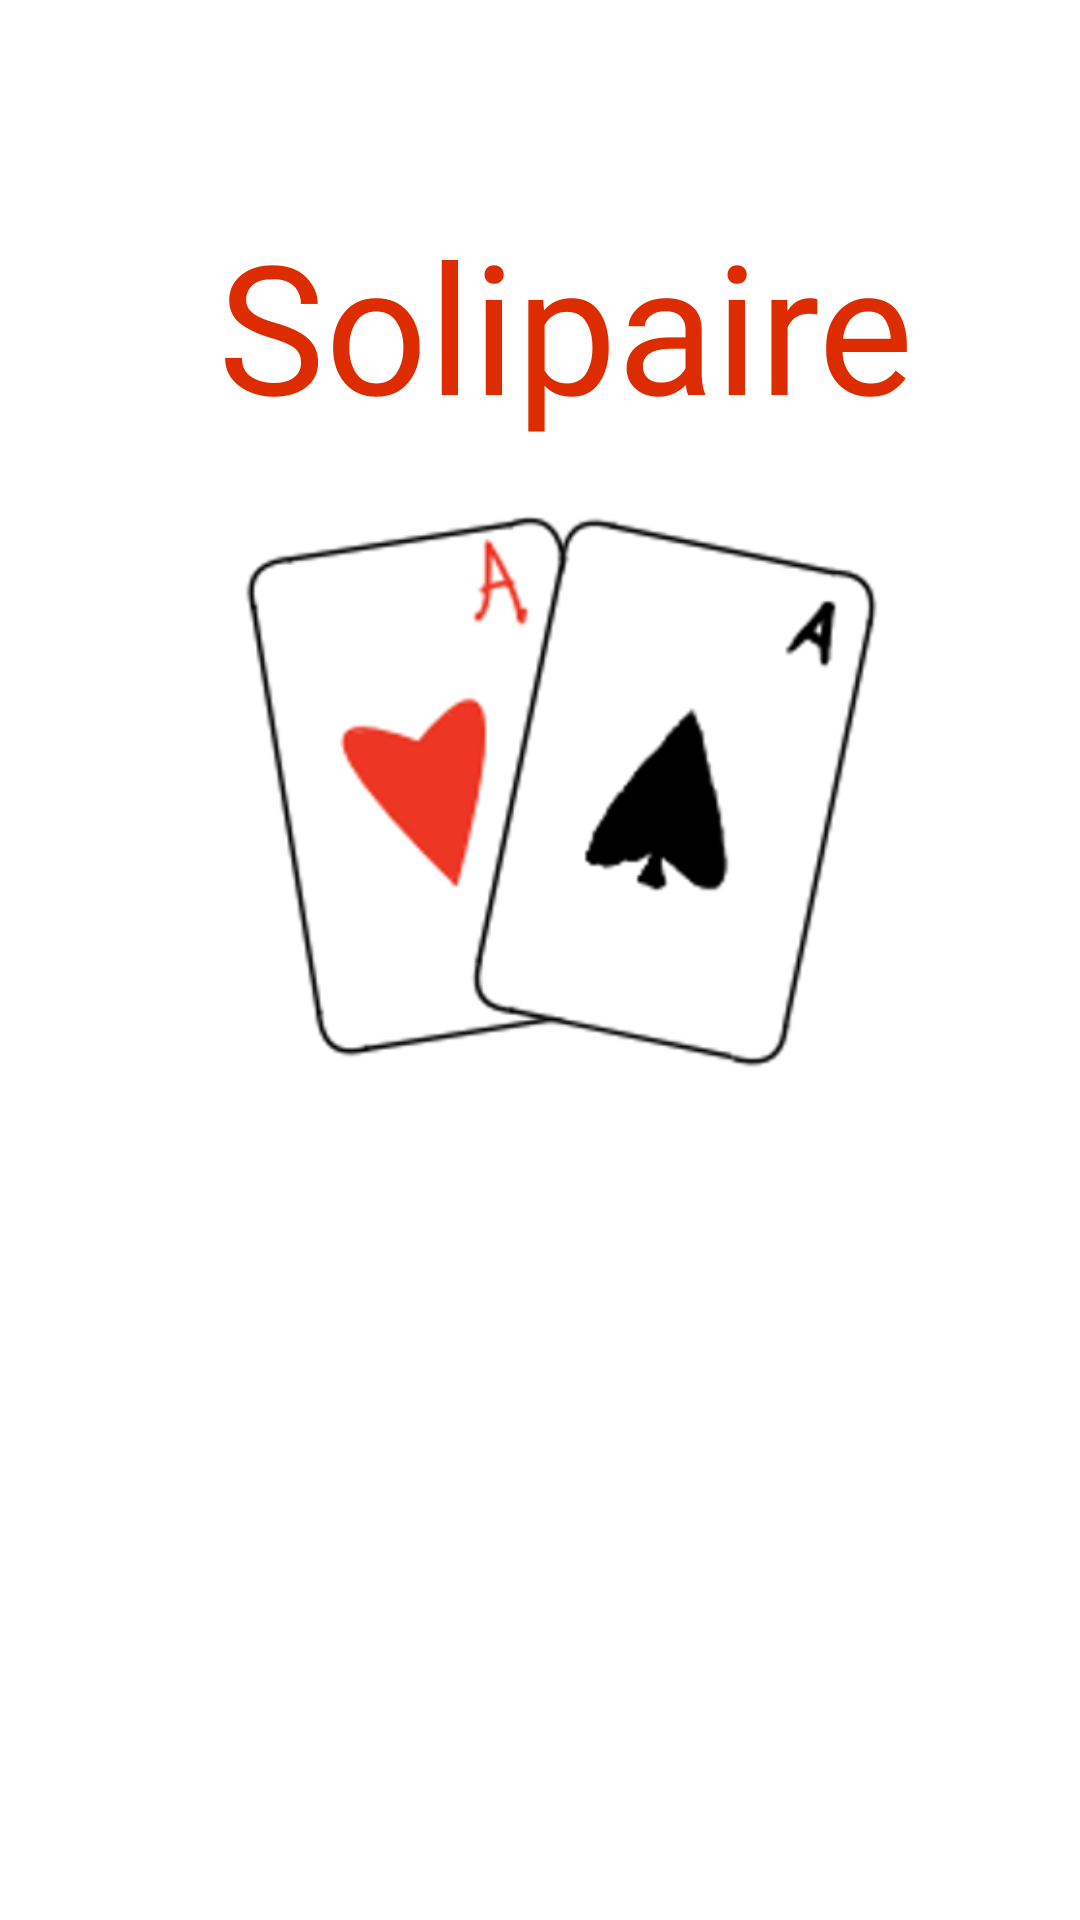

Here is an Android app screen rendered from its layout file. Give the layout XML and the strings, colors and styles it references.
<!-- AndroidManifest.xml: application theme Theme.Solipaire -->
<!-- res/layout/fragment_startscreen_landscape.xml -->
<?xml version="1.0" encoding="utf-8"?>
<LinearLayout xmlns:android="http://schemas.android.com/apk/res/android"
    xmlns:app="http://schemas.android.com/apk/res-auto"
    xmlns:tools="http://schemas.android.com/tools"
    android:layout_width="match_parent"
    android:layout_height="match_parent"
    android:layout_margin="8dp"
    android:background="#FFFFFF"
    tools:context=".activity.StartScreenActivity">

    <ScrollView
        android:layout_width="381dp"
        android:layout_height="match_parent">

        <LinearLayout
            android:layout_width="match_parent"
            android:layout_height="wrap_content"
            android:layout_margin="8dp"
            android:orientation="vertical">

            <TextView
                android:id="@+id/LogInTitle"
                android:layout_width="361dp"
                android:layout_height="88dp"
                android:layout_marginTop="60dp"
                android:fontFamily="@font/kameron_bold"
                android:text="@string/solipaire"
                android:textAlignment="center"
                android:textAppearance="@style/TextAppearance.AppCompat.Large"
                android:textColor="@color/red_255"
                android:textSize="60sp" />

            <ImageView
                android:id="@+id/imageView"
                android:layout_width="match_parent"
                android:layout_height="217dp"
                android:adjustViewBounds="false"
                android:src="@drawable/solipairelogo" />

        </LinearLayout>
    </ScrollView>

    <LinearLayout
        android:layout_width="match_parent"
        android:layout_height="match_parent"
        android:layout_marginRight="8dp"
        android:orientation="vertical">

        <Button
            android:id="@+id/SignUpButton"
            android:layout_width="354dp"
            android:layout_height="86dp"
            android:layout_marginTop="60dp"
            android:background="@color/red_255"

            android:text="@string/create_account"
            android:textColor="#000000"
            android:textSize="24sp" />

        <Button
            android:id="@+id/LogInButton"
            android:layout_width="354dp"
            android:layout_height="86dp"
            android:layout_marginTop="60dp"
            android:background="@color/red_255"
            android:text="@string/log_in"
            android:textColor="#000000"
            android:textSize="48sp" />
    </LinearLayout>

</LinearLayout>
<!-- resources referenced by this layout -->
<resources>
  <color name="red_255">#DD2C00</color>
  <!-- drawable solipairelogo: png bitmap (drawable, 27979 bytes) -->
  <string name="create_account">Create Account</string>
  <string name="log_in">Log In</string>
  <string name="solipaire">Solipaire</string>
  <style name="Theme.Solipaire" parent="Theme.AppCompat.Light.NoActionBar">
          
          <item name="colorPrimary">@color/red_255</item>
          <item name="colorPrimaryVariant">@color/red_50</item>
          <item name="colorOnPrimary">@color/white</item>
          
          <item name="colorSecondary">@color/teal_200</item>
          <item name="colorSecondaryVariant">@color/teal_700</item>
          <item name="colorOnSecondary">@color/black</item>
          
          <item name="android:statusBarColor" tools:targetApi="l">?attr/colorOnPrimary</item>
          
          <item name="android:background">@color/white</item>
          <item name="android:textColor">@color/red_255</item>
      </style>
  <color name="red_50">#FF9C9C</color>
  <color name="white">#FFFFFFFF</color>
  <color name="teal_200">#FF03DAC5</color>
  <color name="teal_700">#FF018786</color>
  <color name="black">#FF000000</color>
</resources>
